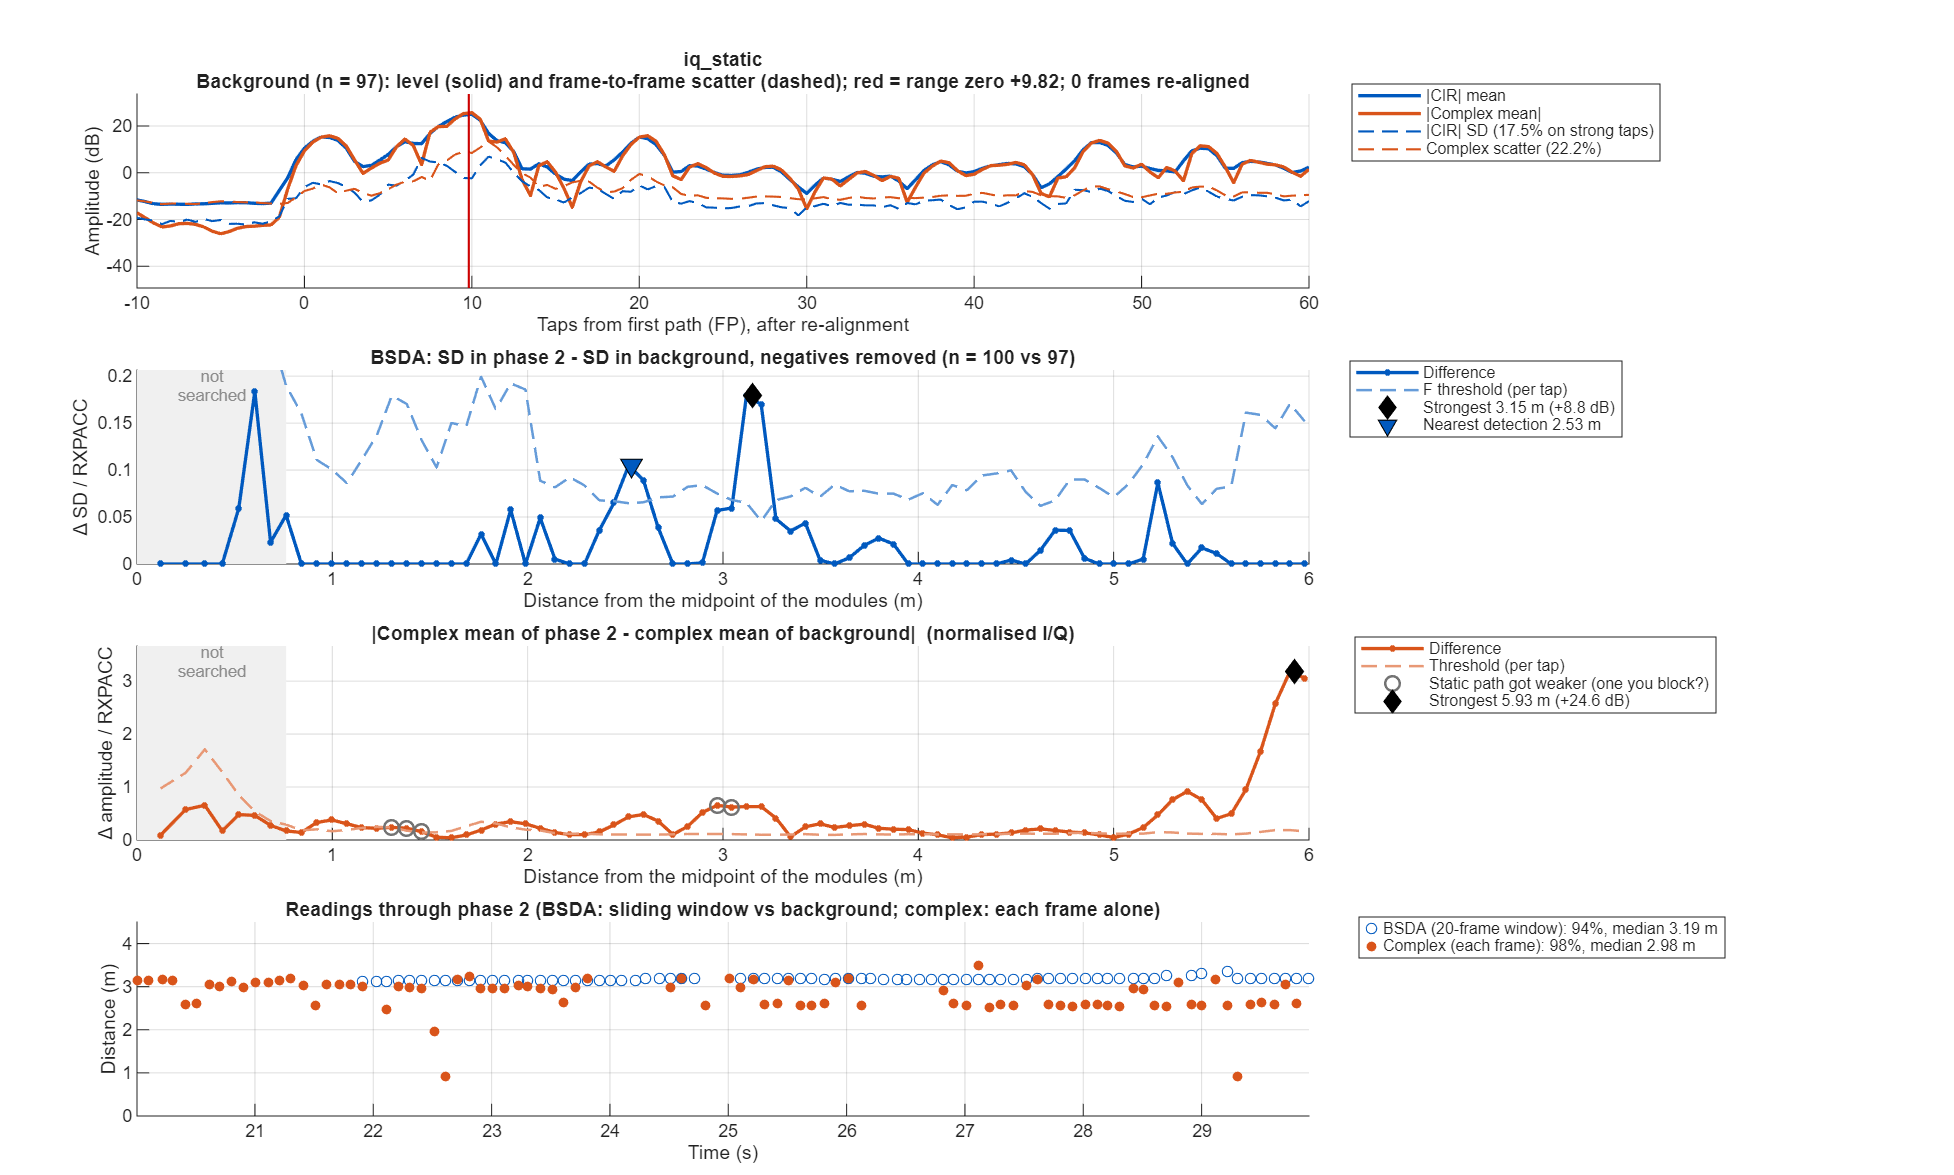

Data behind this chart, as committed beside it:
taps_from_fp, offset_m, bg_mean, bg_sd, p2_sd, sd_diff, bsda_threshold, iq_bg_abs, iq_bg_scatter, iq_p2_abs, iq_diff, iq_threshold
-50, NaN, NaN, NaN, 0.06921, NaN, NaN, NaN, NaN, NaN, NaN, NaN
-49.5, NaN, 0.2101, 0.1205, 0.068, -0.05246, 0.04493, 0.07376, 0.2191, 0.03081, 0.0435, 0.08048
-49, NaN, 0.2039, 0.1109, 0.08973, -0.02114, 0.04136, 0.06209, 0.216, 0.01361, 0.05333, 0.07914
-48.5, NaN, 0.211, 0.09669, 0.08165, -0.01504, 0.03606, 0.06492, 0.2133, 0.01049, 0.06651, 0.07812
-48, NaN, 0.2179, 0.1105, 0.08378, -0.02675, 0.04123, 0.07456, 0.2292, 0.01655, 0.07028, 0.08395
-47.5, NaN, 0.2234, 0.09557, 0.0737, -0.02187, 0.03565, 0.07697, 0.2378, 0.02478, 0.06156, 0.08712
-47, NaN, 0.2314, 0.09656, 0.08813, -0.00843, 0.03601, 0.06415, 0.243, 0.02796, 0.04438, 0.089
-46.5, NaN, 0.2354, 0.09542, 0.07615, -0.01927, 0.03559, 0.04677, 0.2462, 0.02996, 0.0306, 0.09019
-46, NaN, 0.233, 0.103, 0.08837, -0.01458, 0.0384, 0.03466, 0.2543, 0.03936, 0.02899, 0.09317
-45.5, NaN, 0.2354, 0.09098, 0.08274, -0.008231, 0.03393, 0.03716, 0.2597, 0.05762, 0.03107, 0.09515
-45, NaN, 0.2436, 0.0994, 0.09974, 0.0003364, 0.03708, 0.06261, 0.2612, 0.07604, 0.02326, 0.09567
-44.5, NaN, 0.2555, 0.09418, 0.09107, -0.003107, 0.03513, 0.0984, 0.2605, 0.08227, 0.02752, 0.09544
-44, NaN, 0.2719, 0.1084, 0.1082, -0.0002112, 0.04045, 0.1123, 0.2746, 0.07221, 0.06583, 0.1006
-43.5, NaN, 0.2661, 0.08687, 0.1037, 0.01685, 0.0324, 0.07676, 0.2782, 0.07594, 0.09365, 0.1019
-43, NaN, 0.2511, 0.09367, 0.121, 0.02733, 0.03494, 0.02256, 0.2773, 0.08654, 0.09581, 0.1016
-42.5, NaN, 0.2418, 0.08003, 0.08951, 0.009478, 0.02985, 0.01376, 0.2667, 0.06055, 0.07199, 0.09769
-42, NaN, 0.2325, 0.08596, 0.08309, -0.002872, 0.03206, 0.02425, 0.2532, 0.02322, 0.04457, 0.09277
-41.5, NaN, 0.2177, 0.07399, 0.06976, -0.004232, 0.0276, 0.03687, 0.2334, 0.005169, 0.03371, 0.08551
-41, NaN, 0.2033, 0.08798, 0.08495, -0.003032, 0.03282, 0.05149, 0.2183, 0.03982, 0.02252, 0.07998
-40.5, NaN, 0.2017, 0.08163, 0.07409, -0.007535, 0.03045, 0.04905, 0.2098, 0.05397, 0.02172, 0.07686
-40, NaN, 0.2048, 0.09123, 0.09078, -0.0004523, 0.03403, 0.04326, 0.2177, 0.04318, 0.02388, 0.07976
-39.5, NaN, 0.203, 0.08508, 0.08001, -0.005072, 0.03174, 0.03665, 0.2201, 0.02709, 0.01868, 0.08064
-39, NaN, 0.1981, 0.09305, 0.09629, 0.003236, 0.03471, 0.01947, 0.2159, 0.01241, 0.0104, 0.0791
-38.5, NaN, 0.1991, 0.07949, 0.08204, 0.00255, 0.02965, 0.0163, 0.2078, 0.01306, 0.005184, 0.07613
-38, NaN, 0.2012, 0.09138, 0.08632, -0.005053, 0.03408, 0.03492, 0.212, 0.02557, 0.01159, 0.07766
-37.5, NaN, 0.2096, 0.08863, 0.07373, -0.01491, 0.03306, 0.04804, 0.2223, 0.03179, 0.02264, 0.08144
-37, NaN, 0.2181, 0.09778, 0.08587, -0.0119, 0.03647, 0.06095, 0.2325, 0.03374, 0.03417, 0.08519
-36.5, NaN, 0.2247, 0.08837, 0.08095, -0.00742, 0.03296, 0.07654, 0.233, 0.04357, 0.03754, 0.08535
-36, NaN, 0.24, 0.09589, 0.09232, -0.003569, 0.03577, 0.09103, 0.2391, 0.05518, 0.03842, 0.0876
-35.5, NaN, 0.2403, 0.09132, 0.08585, -0.00547, 0.03406, 0.1051, 0.2375, 0.05877, 0.04652, 0.08701
-35, NaN, 0.2263, 0.09659, 0.0913, -0.005292, 0.03603, 0.1083, 0.2301, 0.05578, 0.05486, 0.08428
-34.5, NaN, 0.2149, 0.08727, 0.07612, -0.01115, 0.03255, 0.09311, 0.2187, 0.0524, 0.05422, 0.08012
-34, NaN, 0.2081, 0.088, 0.07287, -0.01512, 0.03282, 0.07678, 0.2119, 0.05214, 0.04978, 0.07762
-33.5, NaN, 0.2042, 0.08233, 0.06476, -0.01757, 0.03071, 0.0754, 0.2051, 0.05637, 0.04142, 0.07515
-33, NaN, 0.2014, 0.08239, 0.08001, -0.002381, 0.03073, 0.07632, 0.2017, 0.06, 0.02298, 0.0739
-32.5, NaN, 0.2067, 0.07417, 0.07158, -0.002596, 0.02767, 0.06884, 0.2038, 0.06154, 0.008228, 0.07467
-32, NaN, 0.2148, 0.09227, 0.08726, -0.00501, 0.03442, 0.06755, 0.2221, 0.06831, 0.01226, 0.08138
-31.5, NaN, 0.2312, 0.09153, 0.08992, -0.001608, 0.03414, 0.07784, 0.2398, 0.08492, 0.02586, 0.08786
-31, NaN, 0.25, 0.1059, 0.1144, 0.008518, 0.03949, 0.0845, 0.259, 0.1028, 0.04726, 0.09487
-30.5, NaN, 0.2509, 0.09235, 0.09282, 0.0004705, 0.03445, 0.08456, 0.2576, 0.1061, 0.06459, 0.09436
-30, NaN, 0.2418, 0.1052, 0.09501, -0.01015, 0.03922, 0.07499, 0.2569, 0.09137, 0.06827, 0.09412
-29.5, NaN, 0.2361, 0.09071, 0.07495, -0.01576, 0.03384, 0.04978, 0.2569, 0.06161, 0.06299, 0.09411
-29, NaN, 0.2331, 0.1011, 0.08585, -0.01529, 0.03773, 0.04872, 0.2547, 0.02963, 0.05781, 0.0933
-28.5, NaN, 0.2297, 0.0916, 0.08136, -0.01025, 0.03417, 0.07615, 0.2435, 0.03214, 0.05036, 0.0892
-28, NaN, 0.2337, 0.09603, 0.09861, 0.002579, 0.03582, 0.1031, 0.2353, 0.04659, 0.05659, 0.08618
-27.5, NaN, 0.2335, 0.08012, 0.08916, 0.009039, 0.02988, 0.1038, 0.2236, 0.03126, 0.07618, 0.08192
-27, NaN, 0.227, 0.08189, 0.09675, 0.01486, 0.03055, 0.08348, 0.2261, 0.01046, 0.07929, 0.08282
-26.5, NaN, 0.2345, 0.0793, 0.08536, 0.006062, 0.02958, 0.07917, 0.2368, 0.02375, 0.06146, 0.08673
-26, NaN, 0.2456, 0.1018, 0.1031, 0.00129, 0.03796, 0.09337, 0.2482, 0.0697, 0.05084, 0.09093
-25.5, NaN, 0.2481, 0.1052, 0.09228, -0.0129, 0.03923, 0.1029, 0.2366, 0.09411, 0.04733, 0.08667
-25, NaN, 0.2543, 0.1251, 0.1187, -0.006379, 0.04666, 0.1163, 0.2416, 0.09966, 0.02848, 0.08852
-24.5, NaN, 0.2801, 0.1233, 0.1212, -0.002139, 0.04599, 0.1771, 0.2587, 0.1682, 0.009296, 0.09476
-24, NaN, 0.3027, 0.1345, 0.1321, -0.002412, 0.05018, 0.207, 0.2789, 0.2073, 0.008708, 0.1022
-23.5, NaN, 0.3249, 0.1052, 0.09718, -0.008029, 0.03924, 0.1034, 0.281, 0.1147, 0.01127, 0.1029
-23, NaN, 0.3545, 0.1283, 0.1184, -0.009903, 0.04787, 0.2316, 0.2453, 0.2268, 0.02191, 0.08987
-22.5, NaN, 0.3761, 0.1046, 0.1135, 0.008973, 0.039, 0.3741, 0.2021, 0.3686, 0.02023, 0.07404
-22, NaN, 0.3863, 0.1178, 0.1234, 0.005523, 0.04396, 0.3738, 0.2043, 0.3834, 0.01019, 0.07483
-21.5, NaN, 0.4435, 0.1333, 0.1203, -0.01304, 0.04972, 0.2445, 0.3144, 0.2825, 0.04208, 0.1152
-21, NaN, 0.5278, 0.2105, 0.1751, -0.03543, 0.07852, 0.1281, 0.5166, 0.1479, 0.0738, 0.1892
-20.5, NaN, 0.4648, 0.1914, 0.1525, -0.03882, 0.07137, 0.1925, 0.5149, 0.1476, 0.06863, 0.1886
... 241 more rows
